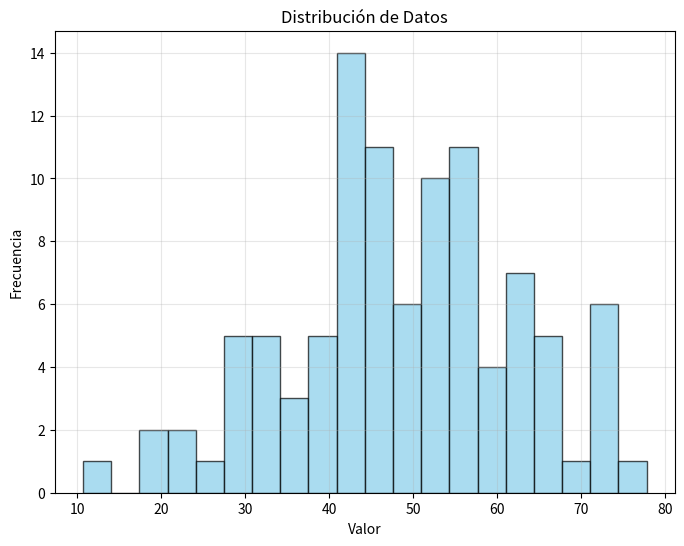

Recreate this plot in Python.
"""
🧪 Test Simple de la Píldora
===========================

Script de prueba para verificar que todos los componentes funcionan correctamente.
"""

import pandas as pd
import numpy as np
import matplotlib.pyplot as plt
import seaborn as sns
from datetime import datetime
import warnings
warnings.filterwarnings('ignore')

def test_deteccion_outliers():
    """Test de detección de outliers"""
    print("🔍 Probando detección de outliers...")
    
    # Crear datos de ejemplo
    np.random.seed(42)
    datos_normales = np.random.normal(50, 15, 200)
    outliers = [1000, 2000, 5, 3000]
    datos = np.concatenate([datos_normales, outliers])
    
    df = pd.DataFrame({'precio': datos})
    
    # Test Z-score
    z_scores = np.abs((df['precio'] - df['precio'].mean()) / df['precio'].std())
    outliers_zscore = z_scores > 3
    print(f"  ✅ Z-score: {outliers_zscore.sum()} outliers detectados")
    
    # Test IQR
    Q1 = df['precio'].quantile(0.25)
    Q3 = df['precio'].quantile(0.75)
    IQR = Q3 - Q1
    lower_bound = Q1 - 1.5 * IQR
    upper_bound = Q3 + 1.5 * IQR
    outliers_iqr = (df['precio'] < lower_bound) | (df['precio'] > upper_bound)
    print(f"  ✅ IQR: {outliers_iqr.sum()} outliers detectados")
    
    return True

def test_limpieza_texto():
    """Test de limpieza de texto"""
    print("🧹 Probando limpieza de texto...")
    
    # Datos de ejemplo
    telefonos = ['+34-666-123-456', '666 123 456', '666.123.456', '34666123456']
    emails = ['JUAN@GMAIL.COM', 'ana@Yahoo.es  ', 'pedro@hotmail', 'maria@']
    
    # Test limpieza de teléfonos
    import re
    def limpiar_telefono(telefono):
        numeros = re.sub(r'[^\d]', '', str(telefono))
        if len(numeros) == 9 and numeros.startswith('6'):
            return f"+34-{numeros[:3]}-{numeros[3:6]}-{numeros[6:9]}"
        return None
    
    telefonos_limpios = [limpiar_telefono(t) for t in telefonos]
    validos = sum(1 for t in telefonos_limpios if t is not None)
    print(f"  ✅ Teléfonos: {validos}/{len(telefonos)} válidos")
    
    # Test limpieza de emails
    def limpiar_email(email):
        email = str(email).strip().lower()
        patron = r'^[a-zA-Z0-9._%+-]+@[a-zA-Z0-9.-]+\.[a-zA-Z]{2,}$'
        return email if re.match(patron, email) else None
    
    emails_limpios = [limpiar_email(e) for e in emails]
    validos = sum(1 for e in emails_limpios if e is not None)
    print(f"  ✅ Emails: {validos}/{len(emails)} válidos")
    
    return True

def test_casos_practicos():
    """Test de casos prácticos"""
    print("🎯 Probando casos prácticos...")
    
    # Test e-commerce
    precios = ['1,199.99€', '$1,299.99', '2,499.00 EUR', '£349.99']
    
    def normalizar_precio(precio_str):
        import re
        patron = r'([\d,\.]+)\s*([€$£¥]|EUR|USD|GBP|JPY)'
        match = re.search(patron, precio_str, re.IGNORECASE)
        if match:
            precio_num = float(match.group(1).replace(',', '.'))
            moneda = match.group(2).upper()
            # Conversión simple a USD
            tasas = {'EUR': 0.85, 'USD': 1.0, 'GBP': 0.73, 'JPY': 110.0}
            return precio_num / tasas.get(moneda, 1.0)
        return None
    
    precios_normalizados = [normalizar_precio(p) for p in precios]
    validos = sum(1 for p in precios_normalizados if p is not None)
    print(f"  ✅ E-commerce: {validos}/{len(precios)} precios normalizados")
    
    # Test temporal
    fechas = ['2023-01-01 10:30:00', '01/01/2023 10:30:00', '2023-01-01T10:30:00Z']
    
    def parsear_fecha(fecha_str):
        formatos = ['%Y-%m-%d %H:%M:%S', '%d/%m/%Y %H:%M:%S', '%Y-%m-%dT%H:%M:%SZ']
        for formato in formatos:
            try:
                return datetime.strptime(fecha_str, formato)
            except ValueError:
                continue
        return None
    
    fechas_parseadas = [parsear_fecha(f) for f in fechas]
    validos = sum(1 for f in fechas_parseadas if f is not None)
    print(f"  ✅ Temporal: {validos}/{len(fechas)} fechas parseadas")
    
    return True

def test_pipeline():
    """Test de pipeline automatizado"""
    print("⚙️ Probando pipeline automatizado...")
    
    # Crear datos de ejemplo
    np.random.seed(42)
    datos = {
        'id': range(1, 51),
        'nombre': [f'Usuario_{i}' for i in range(1, 51)],
        'email': [f'usuario{i}@email.com' for i in range(1, 51)],
        'edad': np.random.normal(35, 10, 50),
        'salario': np.random.normal(50000, 15000, 50)
    }
    
    df = pd.DataFrame(datos)
    
    # Introducir problemas
    df.loc[10:15, 'email'] = None
    df.loc[20:25, 'edad'] = np.nan
    df = pd.concat([df, df.iloc[:5]], ignore_index=True)  # Duplicados
    
    print(f"  📊 Datos originales: {len(df)} filas")
    print(f"  ❌ Valores nulos: {df.isnull().sum().sum()}")
    print(f"  🔄 Duplicados: {df.duplicated().sum()}")
    
    # Pipeline simple
    df_limpio = df.drop_duplicates()
    df_limpio = df_limpio.fillna(df_limpio.median())
    
    print(f"  ✅ Datos limpios: {len(df_limpio)} filas")
    print(f"  ❌ Valores nulos: {df_limpio.isnull().sum().sum()}")
    print(f"  🔄 Duplicados: {df_limpio.duplicated().sum()}")
    
    return True

def test_visualizaciones():
    """Test de visualizaciones"""
    print("📊 Probando visualizaciones...")
    
    try:
        # Crear datos de ejemplo
        np.random.seed(42)
        datos = np.random.normal(50, 15, 100)
        
        # Crear gráfico simple
        plt.figure(figsize=(8, 6))
        plt.hist(datos, bins=20, alpha=0.7, color='skyblue', edgecolor='black')
        plt.title('Distribución de Datos')
        plt.xlabel('Valor')
        plt.ylabel('Frecuencia')
        plt.grid(True, alpha=0.3)
        
        # Guardar gráfico
        plt.savefig('test_visualizacion.png', dpi=150, bbox_inches='tight')
        plt.close()
        
        print("  ✅ Visualizaciones funcionando correctamente")
        return True
        
    except Exception as e:
        print(f"  ❌ Error en visualizaciones: {e}")
        return False

def main():
    """Función principal de test"""
    print("🧪 TEST DE LA PÍLDORA: DATA CLEANING AVANZADO")
    print("=" * 60)
    
    tests = [
        ("Detección de Outliers", test_deteccion_outliers),
        ("Limpieza de Texto", test_limpieza_texto),
        ("Casos Prácticos", test_casos_practicos),
        ("Pipeline Automatizado", test_pipeline),
        ("Visualizaciones", test_visualizaciones)
    ]
    
    resultados = []
    
    for nombre, test_func in tests:
        try:
            resultado = test_func()
            resultados.append((nombre, resultado))
            print()
        except Exception as e:
            print(f"  ❌ Error en {nombre}: {e}")
            resultados.append((nombre, False))
            print()
    
    # Resumen
    print("=" * 60)
    print("📋 RESUMEN DE TESTS")
    print("=" * 60)
    
    exitosos = 0
    for nombre, resultado in resultados:
        status = "✅ OK" if resultado else "❌ FALLO"
        print(f"{nombre}: {status}")
        if resultado:
            exitosos += 1
    
    print(f"\nTests exitosos: {exitosos}/{len(resultados)}")
    
    if exitosos == len(resultados):
        print("🎉 ¡Todos los tests pasaron! La píldora está lista.")
    else:
        print("⚠️ Algunos tests fallaron. Revisa los errores anteriores.")
    
    return exitosos == len(resultados)

if __name__ == "__main__":
    main()
